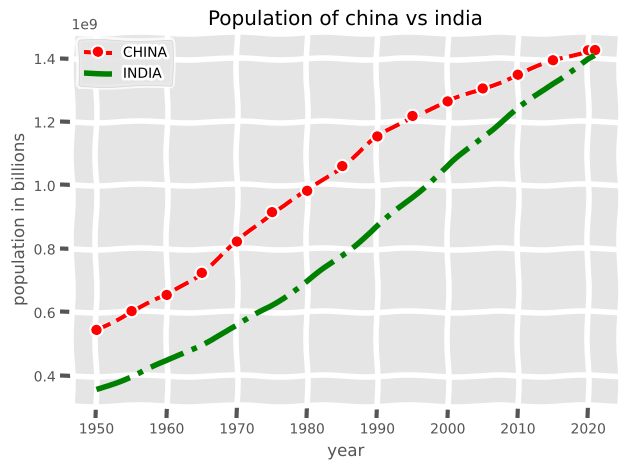

The script that saved this image:
from matplotlib import pyplot as plt

# Data as provided in the question
data = """
1950    543,979,233    357,021,100    -186,958,133    1.76    2.19
1955    603,320,147    398,577,992    -204,742,155    2.24    2.25
1960    654,170,692    445,954,579    -208,216,113    -0.04    2.30
1965    723,846,349    500,114,346    -223,732,003    2.68    2.17
1970    822,534,450    557,501,301    -265,033,149    2.61    2.22
1975    915,124,661    623,524,219    -291,600,442    1.60    2.22
1980    982,372,466    696,828,385    -285,544,081    1.47    2.28
1985    1,060,239,979    780,242,084    -279,997,895    1.57    2.24
1990    1,153,704,252    870,452,165    -283,252,087    1.72    2.12
1995    1,218,144,426    964,279,129    -253,865,297    0.86    1.97
2000    1,264,099,069    1,059,633,675    -204,465,394    0.71    1.82
2005    1,304,887,562    1,154,638,713    -150,248,849    0.62    1.56
2010    1,348,191,368    1,240,613,620    -107,577,748    0.67    1.38
2015    1,393,715,448    1,322,866,505    -70,848,943    0.56    1.17
2020    1,424,929,781    1,396,387,127    -28,542,654    0.13    0.92
2021    1,425,893,465    1,407,563,842    -18,329,623    0.00    0.68
"""

# Initialize empty lists for each column
years = []
china_population = []
india_population = []
india_china_difference = []
china_growth_rate = []
india_growth_rate = []

# Process the data
for line in data.strip().split('\n'):
    parts = line.split()
    years.append(int(parts[0]))
    china_population.append(int(parts[1].replace(',', '')))
    india_population.append(int(parts[2].replace(',', '')))
    india_china_difference.append(int(parts[3].replace(',', '')))
    china_growth_rate.append(float(parts[4]))
    india_growth_rate.append(float(parts[5]))


plt.xkcd()
plt.style.use('ggplot')
plt.plot(years,china_population,'--r',marker = 'o',linewidth = '3')
plt.plot(years,india_population,'-.g',linewidth = '4')


plt.xlabel('year')
plt.ylabel('population in billions')
plt.title("Population of china vs india")
plt.legend(['CHINA','INDIA'])
plt.tight_layout()

plt.grid(True)
plt.show()